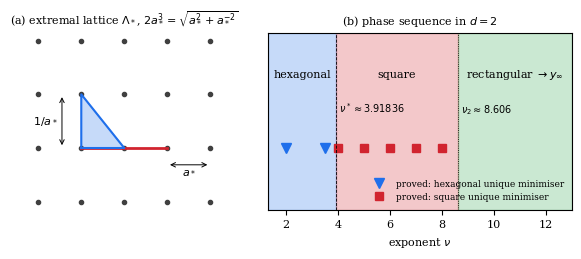

Generate this figure with matplotlib: (Note: this script raises an exception after producing the figure.)
"""Fig. 1 of the paper: (a) the extremal rectangular lattice with its two tight triangles,
(b) the 2D phase sequence with the rigorously established points."""
import numpy as np
import matplotlib; matplotlib.use("Agg")
import matplotlib.pyplot as plt
plt.rcParams.update({"font.family": "serif", "font.size": 8, "savefig.bbox": "tight"})
a = ((1 + np.sqrt(17)) / 8) ** 0.25; b = 1 / a
fig, axs = plt.subplots(1, 2, figsize=(7.0, 2.3), gridspec_kw=dict(width_ratios=[1, 1.6]))
ax = axs[0]
for i in range(-1, 4):
    for j in range(-1, 3):
        ax.plot(i * a, j * b, "o", color="0.25", ms=3)
ax.plot([0, a, 2 * a], [0, 0, 0], "-", color="#d1242f", lw=2)
ax.fill([0, a, 0], [0, 0, b], color="#1f6feb", alpha=0.25); ax.plot([0, a, 0, 0], [0, 0, b, 0], "-", color="#1f6feb", lw=1.5)
ax.annotate("", xy=(3 * a, -0.35), xytext=(2 * a, -0.35), arrowprops=dict(arrowstyle="<->", lw=0.7))
ax.text(2.5 * a, -0.55, r"$a_*$", ha="center")
ax.annotate("", xy=(-0.45 * a, b), xytext=(-0.45 * a, 0), arrowprops=dict(arrowstyle="<->", lw=0.7))
ax.text(-0.55 * a, 0.5 * b, r"$1/a_*$", va="center", ha="right")
ax.set_aspect("equal"); ax.axis("off"); ax.set_title(r"(a) extremal lattice $\Lambda_*$, $2a_*^3=\sqrt{a_*^2+a_*^{-2}}$", fontsize=8)
ax = axs[1]
nustar, nu2 = 3.9183649, 8.6063
ax.axvspan(4 / 3, nustar, color="#1f6feb", alpha=0.25); ax.axvspan(nustar, nu2, color="#d1242f", alpha=0.25); ax.axvspan(nu2, 13, color="#2da44e", alpha=0.25)
ax.text((4 / 3 + nustar) / 2, 0.75, "hexagonal", ha="center"); ax.text((nustar + nu2) / 2, 0.75, "square", ha="center"); ax.text(10.8, 0.75, r"rectangular $\to y_\infty$", ha="center")
ax.plot([2, 3.5], [0.35, 0.35], "v", color="#1f6feb", ms=7, label="proved: hexagonal unique minimiser")
ax.plot([4, 5, 6, 7, 8], [0.35] * 5, "s", color="#d1242f", ms=6, label="proved: square unique minimiser")
ax.axvline(nustar, color="k", lw=0.6, ls="--"); ax.axvline(nu2, color="k", lw=0.6, ls=":")
ax.text(nustar + 0.12, 0.55, r"$\nu^*\approx3.91836$", ha="left", fontsize=7)
ax.text(nu2 + 0.12, 0.55, r"$\nu_2\approx8.606$", ha="left", fontsize=7)
ax.set_xlim(4 / 3, 13); ax.set_ylim(0, 1); ax.set_yticks([]); ax.set_xlabel(r"exponent $\nu$")
ax.legend(loc="lower right", fontsize=6.5, frameon=False)
ax.set_title("(b) phase sequence in $d=2$", fontsize=8)
fig.savefig("figures/fig1_overview.pdf"); fig.savefig("figures/fig1_overview.png", dpi=200)
